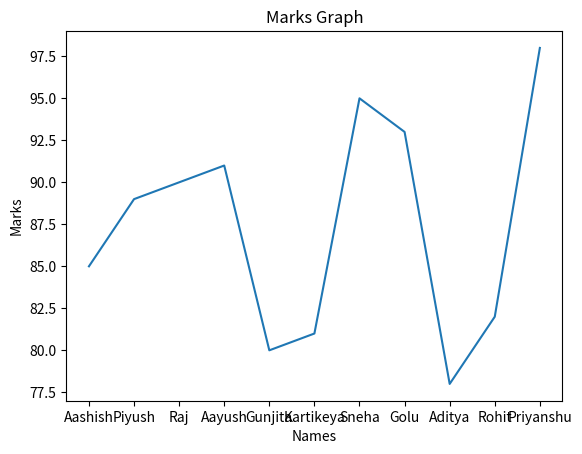

The matplotlib source for this figure:
import matplotlib.pyplot as plt
import pandas as pd
data = {
  "Name":["Aashish","Piyush","Raj","Aayush","Gunjita","Kartikeya","Sneha","Golu","Aditya","Rohit","Priyanshu"],
  "Marks":[85,89,90,91,80,81,95,93,78,82,98],
  "Age":[20,20,19,18,21,18,22,21,20,19,20]
}
df = pd.DataFrame(data)
plt.plot(df["Name"], df["Marks"])
plt.title("Marks Graph")
plt.xlabel("Names")
plt.ylabel("Marks")
plt.show()
